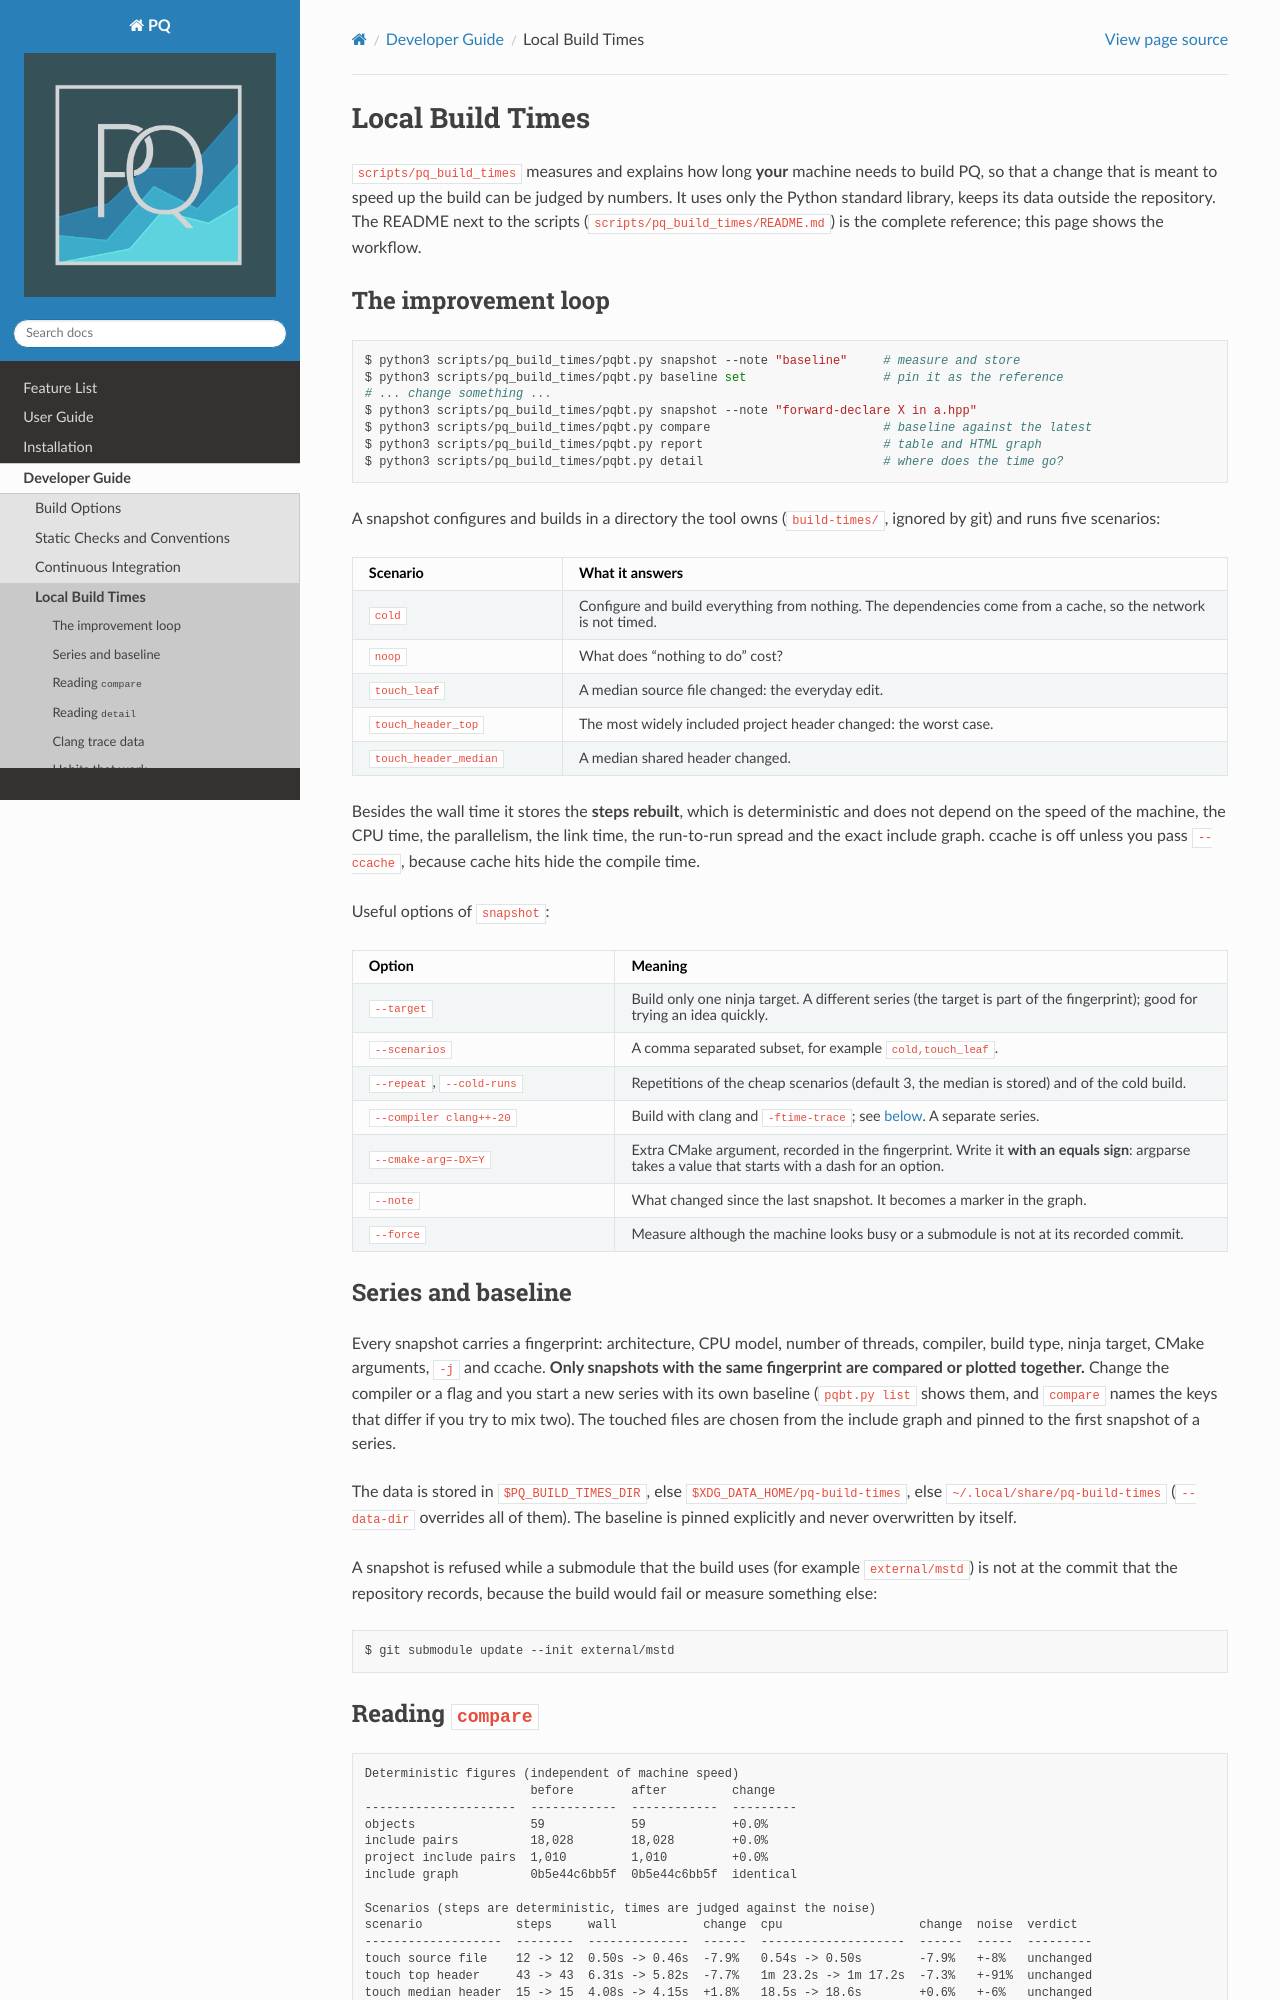

repository: MolarVerse/PQ · page: src/developerGuide/localBuildTimes.html · generator: sphinx

.. _buildTimes:

#################
Local Build Times
#################

``scripts/pq_build_times`` measures and explains how long **your** machine needs to build PQ, so that a change that is
meant to speed up the build can be judged by numbers. It uses only the Python standard library, keeps its data outside
the repository. The README next to the scripts
(``scripts/pq_build_times/README.md``) is the complete reference; this page shows the workflow.

********************
The improvement loop
********************

.. code:: bash

    $ python3 scripts/pq_build_times/pqbt.py snapshot --note "baseline"     # measure and store
    $ python3 scripts/pq_build_times/pqbt.py baseline set                   # pin it as the reference
    # ... change something ...
    $ python3 scripts/pq_build_times/pqbt.py snapshot --note "forward-declare X in a.hpp"
    $ python3 scripts/pq_build_times/pqbt.py compare                        # baseline against the latest
    $ python3 scripts/pq_build_times/pqbt.py report                         # table and HTML graph
    $ python3 scripts/pq_build_times/pqbt.py detail                         # where does the time go?

A snapshot configures and builds in a directory the tool owns (``build-times/``, ignored by git) and runs five
scenarios:

.. list-table::
    :header-rows: 1
    :widths: 24 76

    * - Scenario
      - What it answers
    * - ``cold``
      - Configure and build everything from nothing. The dependencies come from a cache, so the network is not timed.
    * - ``noop``
      - What does "nothing to do" cost?
    * - ``touch_leaf``
      - A median source file changed: the everyday edit.
    * - ``touch_header_top``
      - The most widely included project header changed: the worst case.
    * - ``touch_header_median``
      - A median shared header changed.

Besides the wall time it stores the **steps rebuilt**, which is deterministic and does not depend on the speed of the
machine, the CPU time, the parallelism, the link time, the run-to-run spread and the exact include graph. ccache is
off unless you pass ``--ccache``, because cache hits hide the compile time.

Useful options of ``snapshot``:

.. list-table::
    :header-rows: 1
    :widths: 30 70

    * - Option
      - Meaning
    * - ``--target``
      - Build only one ninja target. A different series (the target is part of the fingerprint); good for trying an
        idea quickly.
    * - ``--scenarios``
      - A comma separated subset, for example ``cold,touch_leaf``.
    * - ``--repeat``, ``--cold-runs``
      - Repetitions of the cheap scenarios (default 3, the median is stored) and of the cold build.
    * - ``--compiler clang++-20``
      - Build with clang and ``-ftime-trace``; see :ref:`below <buildTimesClang>`. A separate series.
    * - ``--cmake-arg=-DX=Y``
      - Extra CMake argument, recorded in the fingerprint. Write it **with an equals sign**: argparse takes a value
        that starts with a dash for an option.
    * - ``--note``
      - What changed since the last snapshot. It becomes a marker in the graph.
    * - ``--force``
      - Measure although the machine looks busy or a submodule is not at its recorded commit.

*******************
Series and baseline
*******************

Every snapshot carries a fingerprint: architecture, CPU model, number of threads, compiler, build type, ninja target,
CMake arguments, ``-j`` and ccache. **Only snapshots with the same fingerprint are compared or plotted together.**
Change the compiler or a flag and you start a new series with its own baseline (``pqbt.py list`` shows them, and
``compare`` names the keys that differ if you try to mix two). The touched files are chosen from the include graph and
pinned to the first snapshot of a series.

The data is stored in ``$PQ_BUILD_TIMES_DIR``, else ``$XDG_DATA_HOME/pq-build-times``, else
``~/.local/share/pq-build-times`` (``--data-dir`` overrides all of them). The baseline is pinned explicitly and never
overwritten by itself.

A snapshot is refused while a submodule that the build uses (for example ``external/mstd``) is not at the commit that
the repository records, because the build would fail or measure something else:

.. code:: bash

    $ git submodule update --init external/mstd
